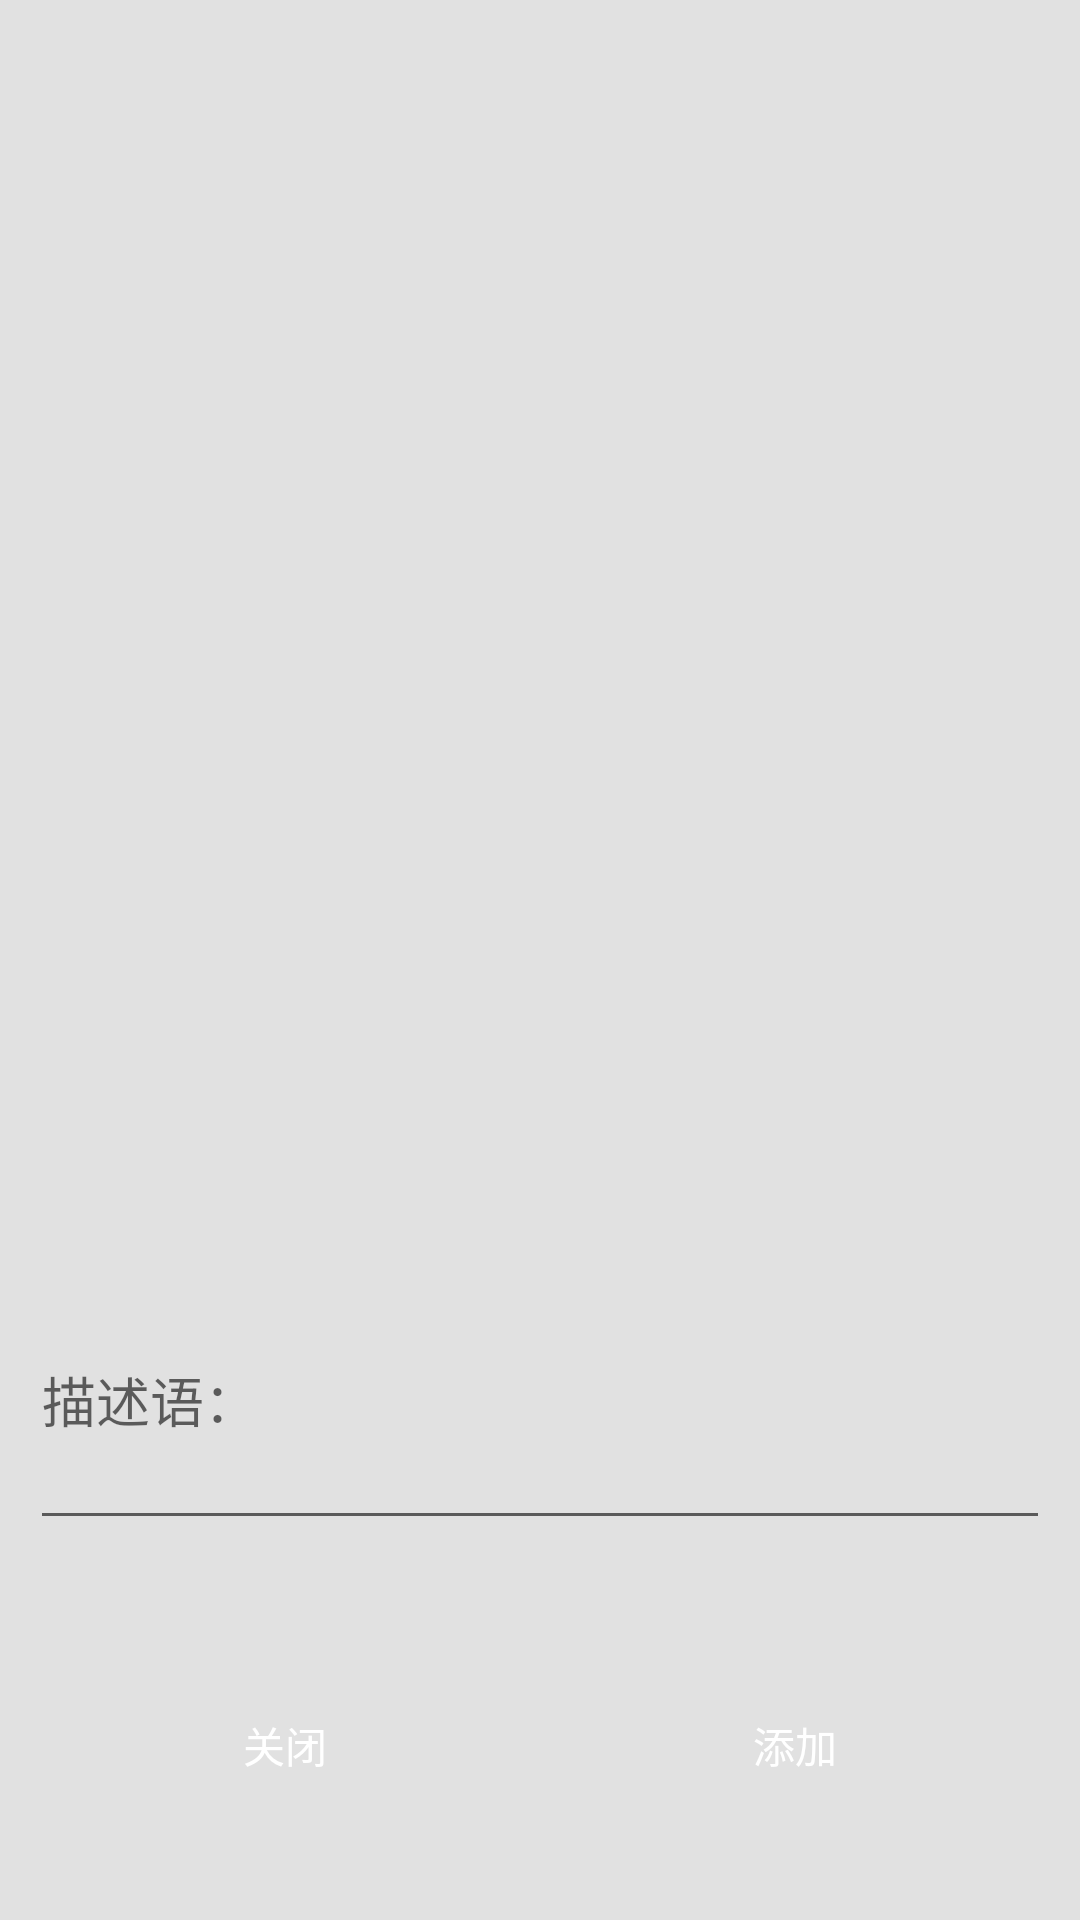

Android layout source for this screen:
<!-- AndroidManifest.xml: application theme Theme.Short_song -->
<!-- res/layout/video_float_add.xml -->
<?xml version="1.0" encoding="utf-8"?>
<LinearLayout xmlns:android="http://schemas.android.com/apk/res/android"
  xmlns:app="http://schemas.android.com/apk/res-auto"
  android:orientation="vertical"
  android:background="#1a000000"
  android:layout_width="match_parent"
  android:layout_height="match_parent">

  <androidx.recyclerview.widget.RecyclerView
    android:id="@+id/rcv"
    app:layoutManager="androidx.recyclerview.widget.GridLayoutManager"
    app:spanCount="4"
    android:orientation="vertical"
    android:layout_width="match_parent"
    android:layout_weight="4"
    android:layout_height="0dp"
    android:layout_margin="10dp"/>

  <EditText
    android:id="@+id/et_describe"
    android:hint="描述语："
    android:textColor="@color/white"
    android:layout_width="match_parent"
    android:layout_weight="1"
    android:layout_height="0dp"
    android:layout_margin="10dp"/>

  <LinearLayout
    android:orientation="horizontal"
    android:layout_width="match_parent"
    android:layout_weight="1"
    android:layout_height="0dp"
    android:layout_margin="10dp">
    <TextView
      android:id="@+id/tv_cancel"
      android:textColor="@color/white"
      android:layout_width="0dp"
      android:layout_weight="1"
      android:layout_height="match_parent"
      android:text="关闭"
      android:gravity="center"/>
    <TextView
      android:id="@+id/tv_ok"
      android:textColor="@color/white"
      android:layout_width="0dp"
      android:layout_weight="1"
      android:layout_height="match_parent"
      android:text="添加"
      android:gravity="center"/>
    <ProgressBar
      android:id="@+id/pb"
      android:visibility="gone"
      android:layout_width="0dp"
      android:layout_weight="1"
      android:layout_height="match_parent"/>
  </LinearLayout>


</LinearLayout>
<!-- resources referenced by this layout -->
<resources>
  <color name="white">#FFFFFFFF</color>
  <style name="Theme.Short_song" parent="Theme.MaterialComponents.DayNight.NoActionBar.Bridge">
  
      <item name="android:windowTranslucentStatus">true</item>
  
      <item name="android:windowLayoutInDisplayCutoutMode" tools:targetApi="o_mr1">shortEdges</item>
  
      <item name="colorAccent">@color/white</item>
      
  
  
  
      
  
  
  
      
  
      
  
    </style>
</resources>
